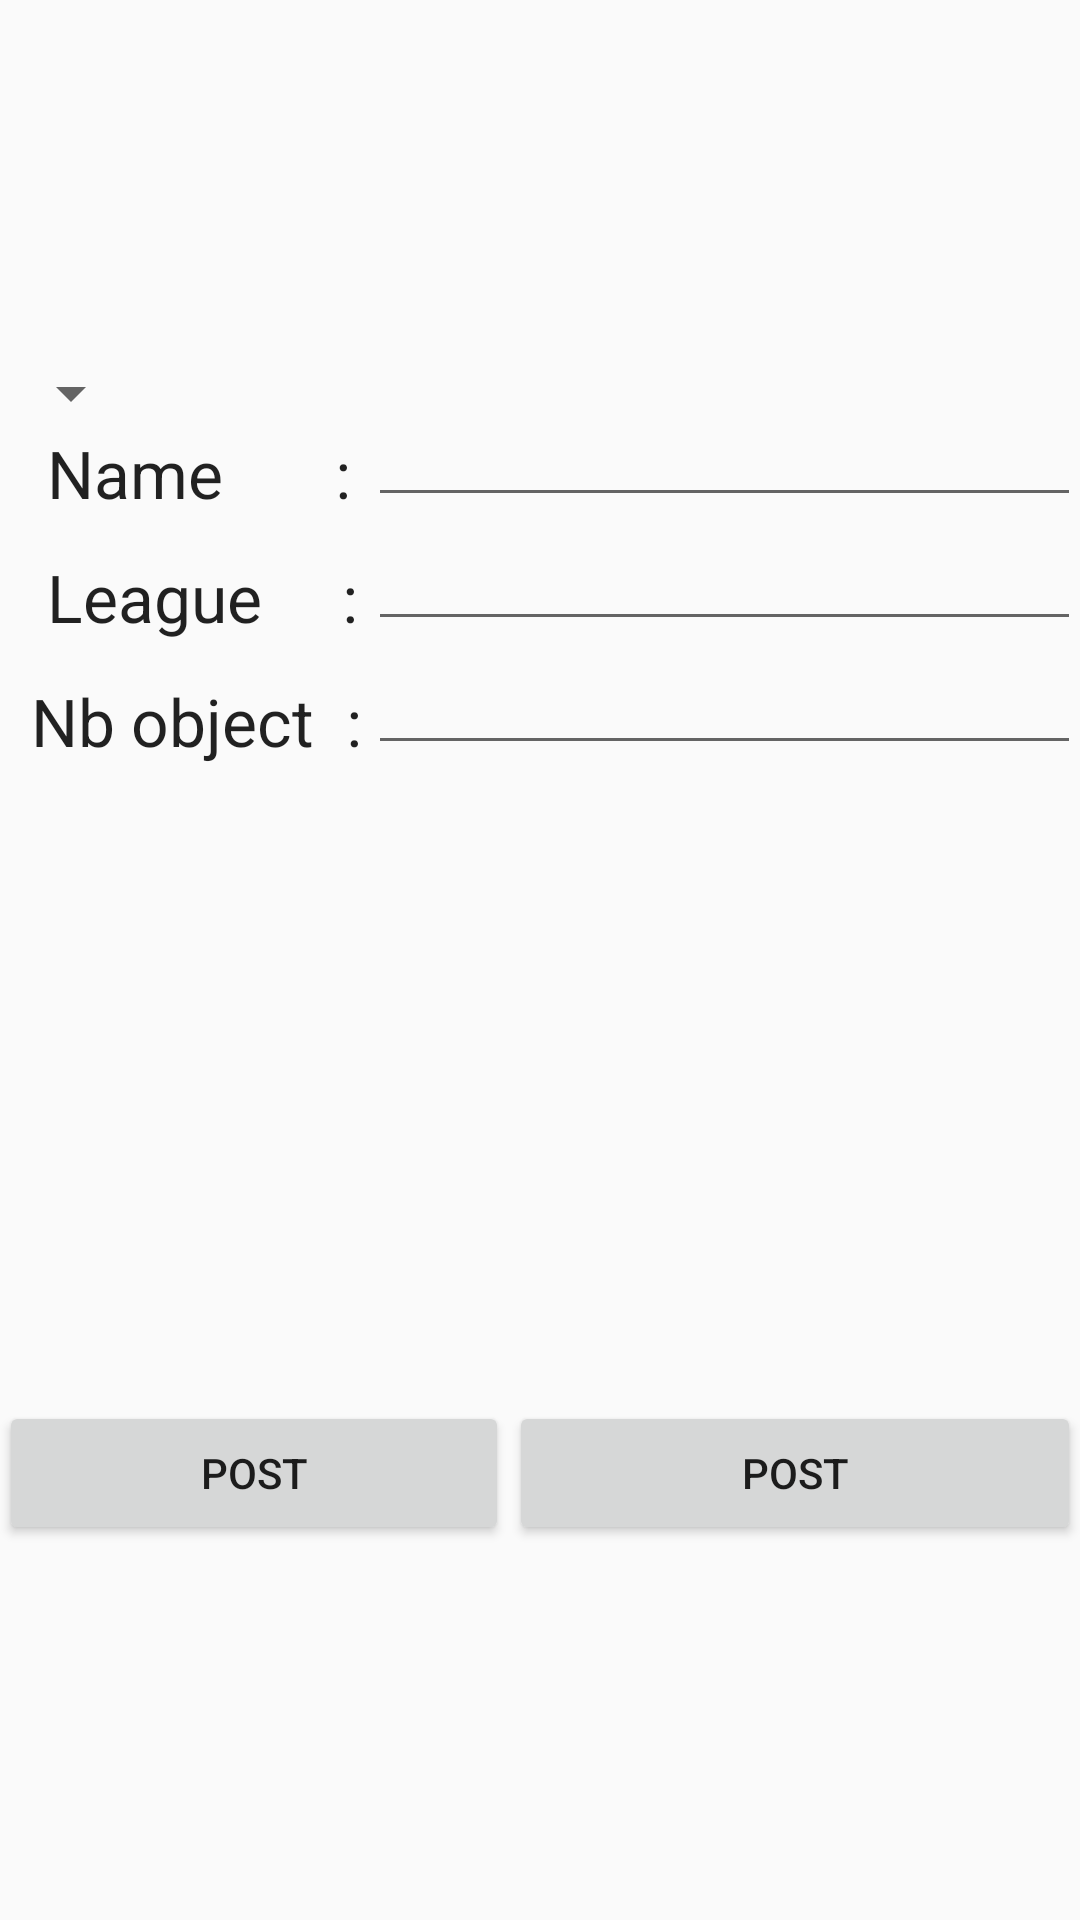

Reconstruct the res/layout file that produces this screen, plus the resources it refers to.
<!-- AndroidManifest.xml: application theme AppTheme -->
<!-- res/layout/special_activity_team.xml -->
<?xml version="1.0" encoding="utf-8"?>

<RelativeLayout xmlns:android="http://schemas.android.com/apk/res/android"
    xmlns:tools="http://schemas.android.com/tools" android:layout_width="match_parent"
    android:layout_height="match_parent" android:paddingLeft="@dimen/activity_horizontal_margin"
    android:paddingRight="@dimen/activity_horizontal_margin"
    android:paddingTop="@dimen/activity_vertical_margin"
    android:paddingBottom="@dimen/activity_vertical_margin" tools:context=".SpecialActivity">


    <TextView
        android:layout_width="wrap_content"
        android:layout_height="wrap_content"
        android:textAppearance="?android:attr/textAppearanceLarge"
        android:text="Type Entity : "
        android:id="@+id/textView5"
        android:layout_above="@+id/editText3"
        android:layout_alignParentLeft="true"
        android:layout_alignParentStart="true" />

    <TextView
        android:layout_width="wrap_content"
        android:layout_height="wrap_content"
        android:textAppearance="?android:attr/textAppearanceLarge"
        android:text="   Name       :"
        android:id="@+id/textView6"
        android:layout_alignBottom="@+id/editText3"
        android:layout_alignParentLeft="true"
        android:layout_alignParentStart="true" />

    <EditText
        android:layout_width="match_parent"
        android:layout_height="wrap_content"
        android:id="@+id/editText3"
        android:inputType="text"
        android:layout_alignParentTop="true"
        android:layout_alignParentRight="true"
        android:layout_alignParentEnd="true"
        android:layout_marginTop="131dp"
        android:layout_alignLeft="@+id/editText4"
        android:layout_alignStart="@+id/editText4" />

    <Button
        android:layout_width="wrap_content"
        android:layout_height="wrap_content"
        android:text="POST"
        android:id="@+id/post_button"
        android:layout_alignParentBottom="true"
        android:layout_toRightOf="@+id/textView10"
        android:layout_marginBottom="125dp"
        android:layout_alignRight="@+id/editText5"
        android:layout_alignEnd="@+id/editText5" />

    <TextView
        android:layout_width="wrap_content"
        android:layout_height="wrap_content"
        android:textAppearance="?android:attr/textAppearanceLarge"
        android:text="   League     :"
        android:id="@+id/textView7"
        android:layout_alignBottom="@+id/editText4"
        android:layout_alignParentLeft="true"
        android:layout_alignParentStart="true" />

    <EditText
        android:layout_width="match_parent"
        android:layout_height="wrap_content"
        android:id="@+id/editText4"
        android:inputType="text"
        android:layout_below="@+id/editText3"
        android:layout_toEndOf="@+id/textView5"
        android:layout_toRightOf="@+id/textView5" />

    <EditText
        android:layout_width="match_parent"
        android:layout_height="wrap_content"
        android:id="@+id/editText5"
        android:inputType="text"
        android:layout_below="@+id/textView7"
        android:layout_alignRight="@+id/editText4"
        android:layout_alignEnd="@+id/editText4"
        android:layout_toEndOf="@+id/textView5"
        android:layout_toRightOf="@+id/textView5" />

    <TextView
        android:layout_width="wrap_content"
        android:layout_height="wrap_content"
        android:textAppearance="?android:attr/textAppearanceLarge"
        android:text="  Nb object  :"
        android:id="@+id/textView8"
        android:layout_alignBottom="@+id/editText5"
        android:layout_alignParentLeft="true"
        android:layout_alignParentStart="true" />

    <TextView
        android:layout_width="wrap_content"
        android:layout_height="wrap_content"
        android:text="\nPOST / PUT Request"
        android:id="@+id/textView9"
        android:textAppearance="?android:attr/textAppearanceLarge"
        android:layout_alignParentTop="true"
        android:layout_centerHorizontal="true"
        android:layout_above="@+id/textView5" />

    <Button
        android:layout_width="wrap_content"
        android:layout_height="wrap_content"
        android:text="POST"
        android:id="@+id/button2"
        android:layout_alignTop="@+id/post_button"
        android:layout_alignParentLeft="true"
        android:layout_alignParentStart="true"
        android:layout_toStartOf="@+id/post_button"
        android:layout_toLeftOf="@+id/post_button" />

    <TextView
        android:layout_width="wrap_content"
        android:layout_height="wrap_content"
        android:text="                                                   "
        android:id="@+id/textView10"
        android:layout_below="@+id/post_button"
        android:layout_alignParentLeft="true"
        android:layout_alignParentStart="true" />

    <Spinner
        android:layout_width="wrap_content"
        android:layout_height="wrap_content"
        android:id="@+id/spinner"
        android:layout_above="@+id/textView6"
        android:layout_alignParentLeft="true"
        android:layout_alignParentStart="true" />

</RelativeLayout>
<!-- resources referenced by this layout -->
<resources>
  <style name="AppTheme" parent="Theme.AppCompat.Light">
          
          <item name="colorPrimary">@android:color/white</item>
          <item name="colorPrimaryDark">@color/colorPrimaryDark</item>
          <item name="colorAccent">@android:color/holo_blue_light</item>
      </style>
  <!-- not gathered from this repository: default colours our renderer supplied (Android Studio template values) -->
  <color name="colorPrimaryDark">#FF3700B3</color>
</resources>
